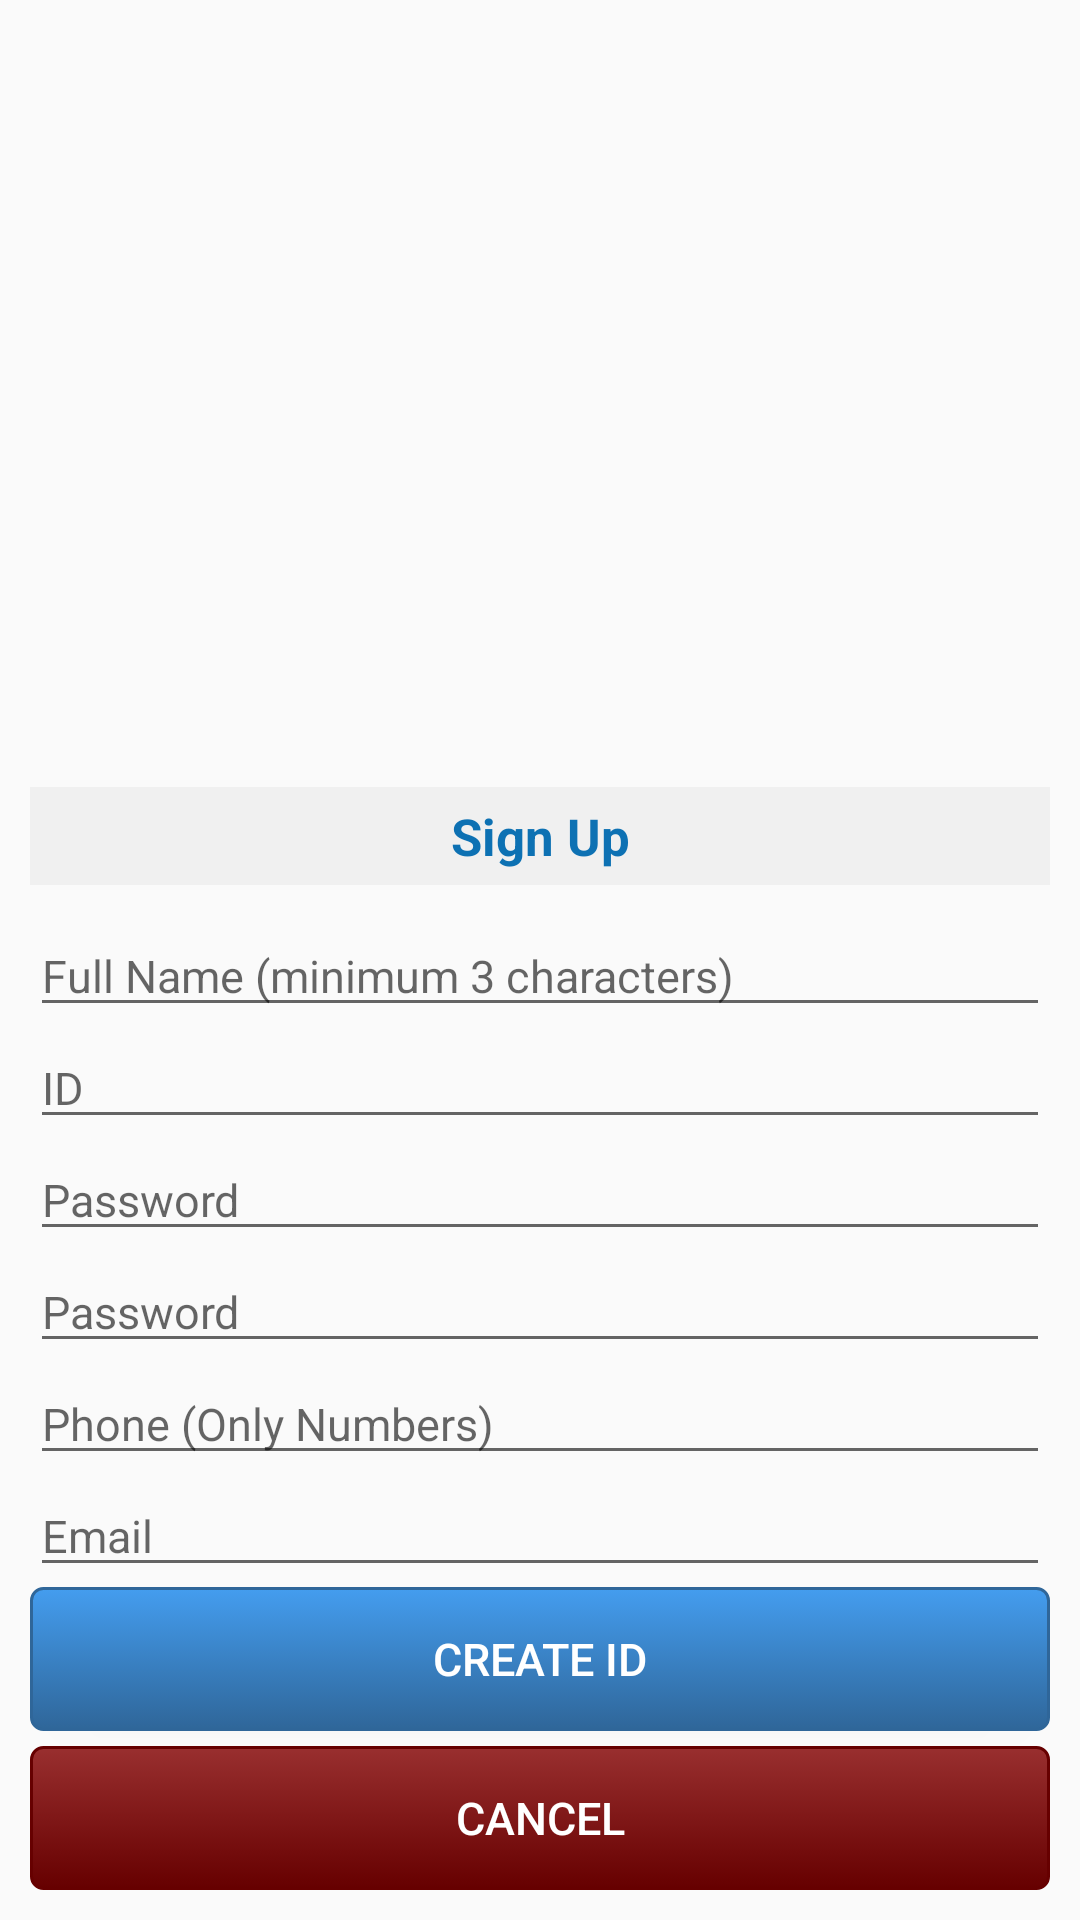

Here is an Android app screen rendered from its layout file. Give the layout XML and the strings, colors and styles it references.
<!-- AndroidManifest.xml: application theme AppTheme -->
<!-- res/layout/signup.xml -->
<?xml version="1.0" encoding="utf-8"?>
<RelativeLayout xmlns:android="http://schemas.android.com/apk/res/android"
    android:layout_width="match_parent"
    android:layout_height="match_parent"
    android:padding="10dp" >

    <TextView
        android:layout_width="match_parent"
        android:layout_height="wrap_content"
        android:layout_above="@+id/layout_signup"
        android:layout_marginBottom="10dp"
        android:background="#f0f0f0"
        android:gravity="center_horizontal"
        android:padding="5dp"
        android:text="@string/sign_up"
        android:textColor="#ff0d71b3"
        android:textSize="17sp"
        android:textStyle="bold" />

    <LinearLayout
        android:id="@+id/layout_signup"
        android:layout_width="match_parent"
        android:layout_height="wrap_content"
        android:layout_alignParentBottom="true"
        android:orientation="vertical" >

        <EditText
            android:id="@+id/signup_fullname"
            android:layout_width="match_parent"
            android:layout_height="wrap_content"
            android:hint="@string/full_name"
            android:inputType="text"
            android:textSize="15sp" />
        
        <EditText
            android:id="@+id/signup_ID"
            android:layout_width="match_parent"
            android:layout_height="wrap_content"
            android:hint="@string/id"
            android:inputType="text"
            android:textSize="15sp" />

        <EditText
            android:id="@+id/signup_password"
            android:layout_width="match_parent"
            android:layout_height="wrap_content"
            android:hint="@string/password"
            android:inputType="textPassword"
            android:textSize="15sp" />
        
        <EditText
            android:id="@+id/signup_confirm_password"
            android:layout_width="match_parent"
            android:layout_height="wrap_content"
            android:hint="@string/password"
            android:inputType="textPassword"
            android:textSize="15sp" />
        
        <EditText
            android:id="@+id/signup_phone"
            android:layout_width="match_parent"
            android:layout_height="wrap_content"
            android:hint="@string/phone"
            android:inputType="phone"
            android:textSize="15sp" />

        <EditText
            android:id="@+id/signup_email"
            android:layout_width="match_parent"
            android:layout_height="wrap_content"
            android:hint="@string/email"
            android:inputType="textEmailAddress"
            android:textSize="15sp" />
	
        <TextView 
            android:id="@+id/textView_connection"
            android:layout_width="wrap_content"
            android:layout_height="wrap_content"
            android:layout_gravity="center_horizontal"
            android:text="@string/the_internet_is_disconnected"
            android:layout_marginBottom="5dp"
            android:textColor="#ff0000"
            android:visibility="gone"/>
        
        <Button
            android:id="@+id/btn_createID"
            android:layout_width="match_parent"
            android:layout_height="wrap_content"
            android:layout_marginBottom="5dp"
            android:background="@drawable/blue_button"
            android:onClick="buttonActions"
            android:text="@string/createID"
            android:textColor="#ffffff"
            android:textSize="15sp" />

        <Button
            android:id="@+id/btn_cancel"
            android:layout_width="match_parent"
            android:layout_height="wrap_content"
            android:background="@drawable/red_button"
            android:onClick="buttonActions"
            android:text="@string/cancel"
            android:textColor="#ffffff"
            android:textSize="15sp" />
    </LinearLayout>

</RelativeLayout>
<!-- resources referenced by this layout -->
<resources>
  <!-- drawable blue_button (drawable-hdpi) -->
  <?xml version="1.0" encoding="utf-8"?>
  
  <selector xmlns:android="http://schemas.android.com/apk/res/android">
  
      <item android:state_pressed="true">
          <shape>
  			<solid android:color="#449def" />
  			<stroke android:width="1dp" android:color="#2f6699" />
  			<corners android:radius="3dp" />
          </shape>
  	</item>
  	<item android:state_enabled="false">
          <shape>
  			<solid android:color="#808080" />
  			<stroke android:width="1dp" android:color="#2f6699" />
  			<corners android:radius="3dp" />
          </shape>
  	</item>
      <item>
          <shape>
              <gradient android:angle="270" android:endColor="#2f6699" android:startColor="#449def" />
              <stroke android:width="1dp" android:color="#2f6699" />
              <corners android:radius="4dp" />
          </shape>
  	</item>
  
  </selector>
  <!-- drawable red_button (drawable-hdpi) -->
  <?xml version="1.0" encoding="utf-8"?>
  
  <selector xmlns:android="http://schemas.android.com/apk/res/android">
  
      <item android:state_pressed="true">
          <shape>
              <solid android:color="#992f2f" />
              <stroke android:width="1dp" android:color="#660000" />
              <corners android:radius="3dp" />
              <padding android:bottom="10dp" android:left="10dp" android:right="10dp" android:top="10dp" />
          </shape>
  	</item>
  	<item android:state_enabled="false">
          <shape>
  			<solid android:color="#808080" />
  			<stroke android:width="1dp" android:color="#660000" />
  			<corners android:radius="3dp" />
          </shape>
  	</item>
      <item>
          <shape>
              <gradient android:angle="270" android:endColor="#660000" android:startColor="#992f2f" />
              <stroke android:width="1dp" android:color="#660000" />
              <corners android:radius="4dp" />
              <padding android:bottom="10dp" android:left="10dp" android:right="10dp" android:top="10dp" />
          </shape>
  	</item>
  </selector>
  <string name="cancel">Cancel</string>
  <string name="createID">Create ID</string>
  <string name="email">Email</string>
  <string name="full_name">Full Name (minimum 3 characters)</string>
  <string name="id">ID</string>
  <string name="password">Password</string>
  <string name="phone">Phone (Only Numbers)</string>
  <string name="sign_up">Sign Up</string>
  <string name="the_internet_is_disconnected">The internet is disconnected</string>
  <style name="AppTheme" parent="Theme.AppCompat.Light.DarkActionBar">
          
      </style>
</resources>
